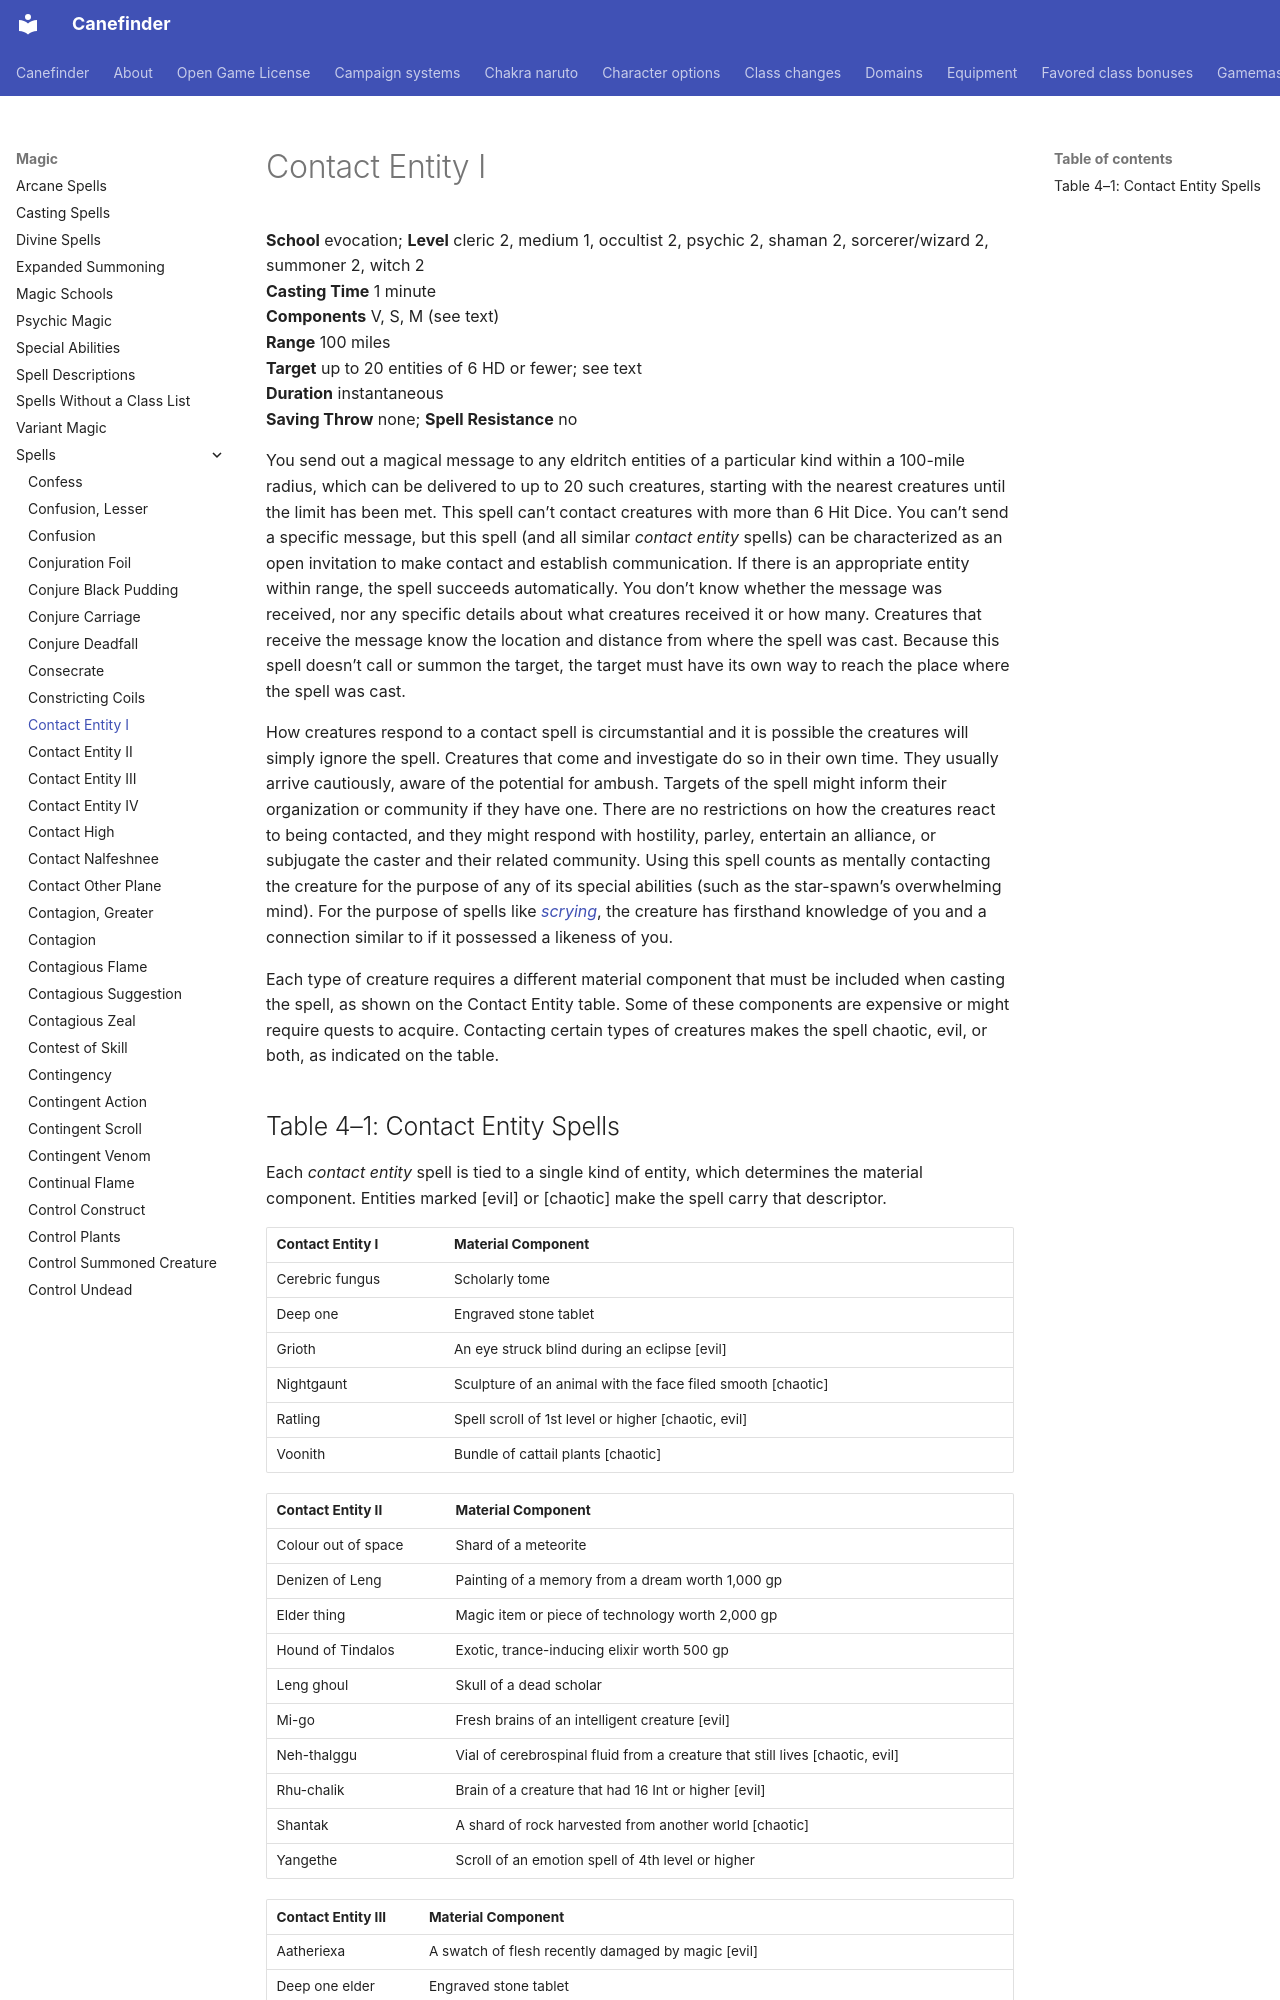

repository: canefinderhouserules/Canefinderhouserules · page: magic/spells/contact-entity-i/index.html · generator: mkdocs

# Contact Entity I

**School** evocation; **Level** cleric 2, medium 1, occultist 2, psychic 2, shaman 2, sorcerer/wizard 2, summoner 2, witch 2  
**Casting Time** 1 minute  
**Components** V, S, M (see text)  
**Range** 100 miles  
**Target** up to 20 entities of 6 HD or fewer; see text  
**Duration** instantaneous  
**Saving Throw** none; **Spell Resistance** no

You send out a magical message to any eldritch entities of a particular kind within a 100-mile radius, which can be delivered to up to 20 such creatures, starting with the nearest creatures until the limit has been met. This spell can’t contact creatures with more than 6 Hit Dice. You can’t send a specific message, but this spell (and all similar *contact entity* spells) can be characterized as an open invitation to make contact and establish communication. If there is an appropriate entity within range, the spell succeeds automatically. You don’t know whether the message was received, nor any specific details about what creatures received it or how many. Creatures that receive the message know the location and distance from where the spell was cast. Because this spell doesn’t call or summon the target, the target must have its own way to reach the place where the spell was cast.

How creatures respond to a contact spell is circumstantial and it is possible the creatures will simply ignore the spell. Creatures that come and investigate do so in their own time. They usually arrive cautiously, aware of the potential for ambush. Targets of the spell might inform their organization or community if they have one. There are no restrictions on how the creatures react to being contacted, and they might respond with hostility, parley, entertain an alliance, or subjugate the caster and their related community. Using this spell counts as mentally contacting the creature for the purpose of any of its special abilities (such as the star-spawn’s overwhelming mind). For the purpose of spells like [*scrying*](scrying.md), the creature has firsthand knowledge of you and a connection similar to if it possessed a likeness of you.

Each type of creature requires a different material component that must be included when casting the spell, as shown on the Contact Entity table. Some of these components are expensive or might require quests to acquire. Contacting certain types of creatures makes the spell chaotic, evil, or both, as indicated on the table.
